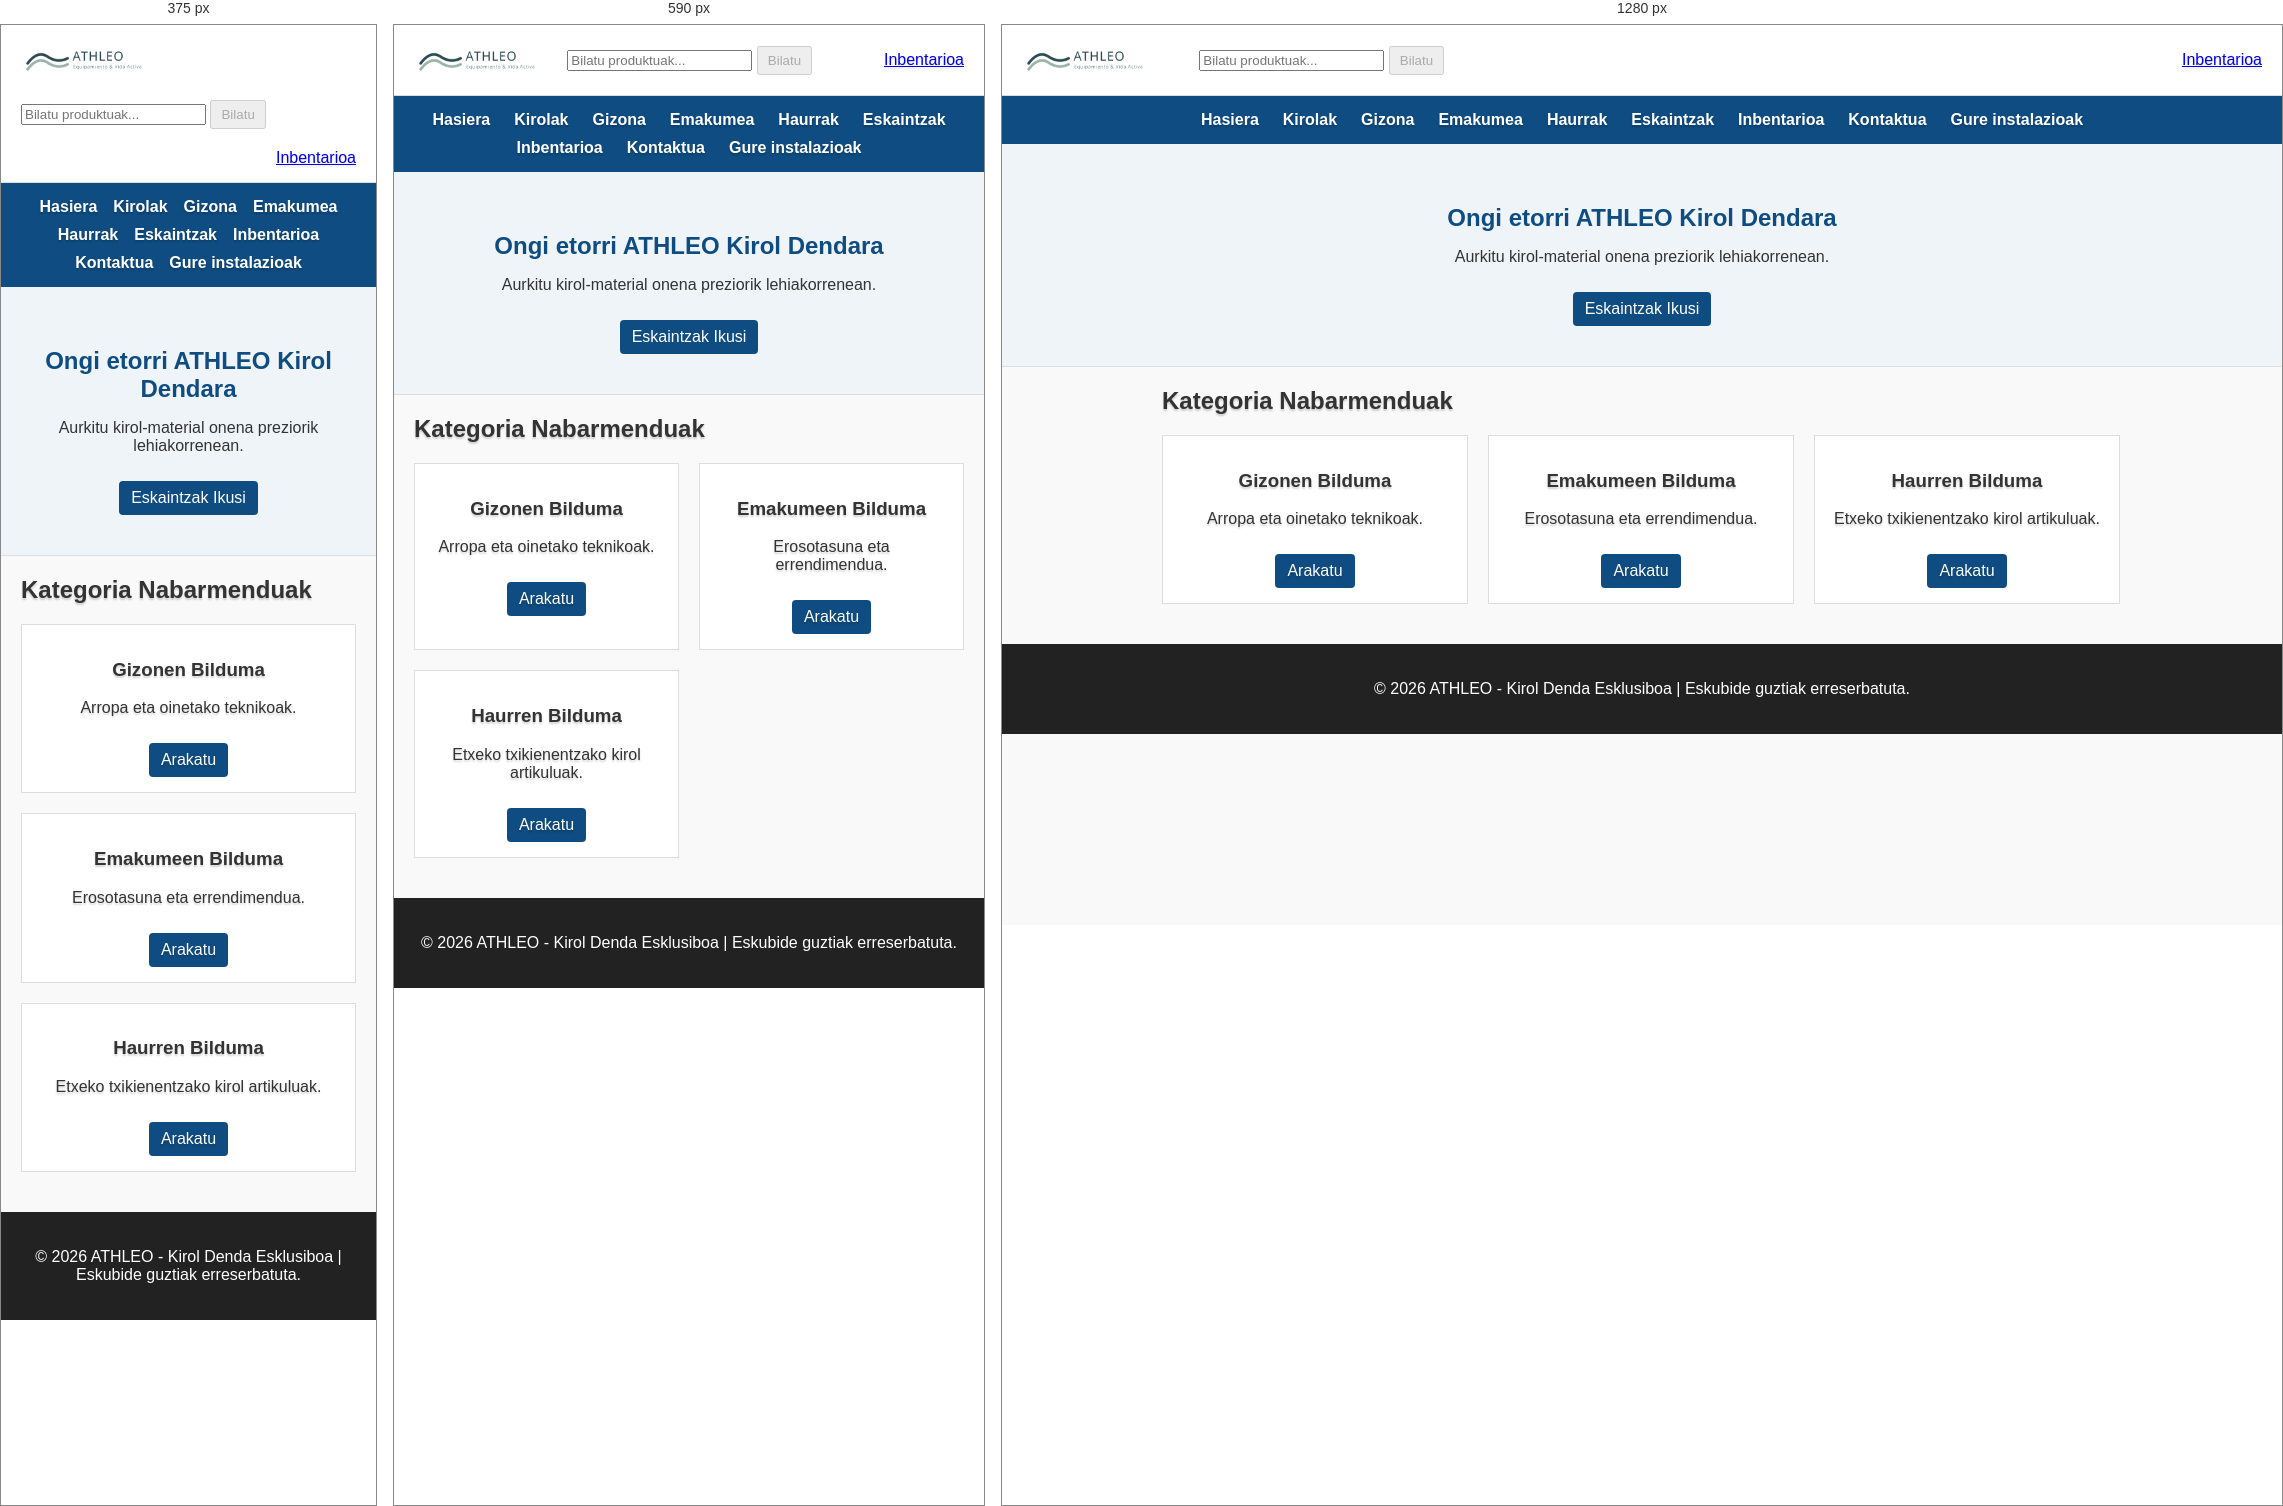
Rendered at 375 px, 590 px and 1280 px, left to right.

<!-- file: index.html -->
<!DOCTYPE html>
<html lang="eu">
<head>
  <!-- Configuración básica, título y recursos de la página -->
  <meta charset="UTF-8">
  <meta name="viewport" content="width=device-width, initial-scale=1.0">
  <title>ATHLEO - Hasiera</title>
  <meta name="description" content="Ezagutu ATHLEO kirol-denda eta gure kirol-produktuen bilduma.">
  <link rel="stylesheet" href="styles.css">
  <link rel="icon" type="image/png" href="fotos/Athleo.png">
</head>
<body>

  <!-- Cabecera con el logo, la búsqueda y el acceso al inventario -->
  <header>
    
      <img src="fotos/Athleo.png" width="1600" height="480" title="ATHLEO" alt="ATHLEO">
    
    <div class="search">
      <input type="search" placeholder="Bilatu produktuak...">
      <button type="button" disabled>Bilatu</button>
    </div>
    <a class="cart" href="archivos_html/inventario.html">Inbentarioa</a>
  </header>

  <!-- Barra de navegación superior entre las secciones de la tienda -->
  <nav>
    <flex>
      <a href="index.html">Hasiera</a>
      <a href="archivos_html/kirolak_deportes.html">Kirolak</a>
      <a href="archivos_html/gizona_hombre.html">Gizona</a>
      <a href="archivos_html/emakumea_mujer.html">Emakumea</a>
      <a href="archivos_html/haurrak_ni_os.html">Haurrak</a>
      <a href="archivos_html/eskaintzak_ofertas.html">Eskaintzak</a>
      <a href="archivos_html/inventario.html">Inbentarioa</a>
      <a href="archivos_html/contact_us.html">Kontaktua</a>
      <a href="archivos_html/ATHLEO_3D_plano_teknikoa.html">Gure instalazioak</a>
    </flex>
  </nav>

  <!-- Presentación principal con un enlace a las ofertas -->
  <section class="hero">
    <h1>Ongi etorri ATHLEO Kirol Dendara</h1>
    <p>Aurkitu kirol-material onena preziorik lehiakorrenean.</p>
    <a href="archivos_html/eskaintzak_ofertas.html" class="btn">Eskaintzak Ikusi</a>
  </section>

  <!-- Contenido principal: categorías destacadas de productos -->
  <main class="container">
    <h2>Kategoria Nabarmenduak</h2>
    <div class="grid">
      <!-- Tarjeta de la colección para hombres -->
      <div class="card">
        <h3>Gizonen Bilduma</h3>
        <p>Arropa eta oinetako teknikoak.</p>
        <a href="archivos_html/gizona_hombre.html" class="btn">Arakatu</a>
      </div>
      <!-- Tarjeta de la colección para mujeres -->
      <div class="card">
        <h3>Emakumeen Bilduma</h3>
        <p>Erosotasuna eta errendimendua.</p>
        <a href="archivos_html/emakumea_mujer.html" class="btn">Arakatu</a>
      </div>
      <!-- Tarjeta de la colección infantil -->
      <div class="card">
        <h3>Haurren Bilduma</h3>
        <p>Etxeko txikienentzako kirol artikuluak.</p>
        <a href="archivos_html/haurrak_ni_os.html" class="btn">Arakatu</a>
      </div>
    </div>
  </main>

  <!-- Pie de página con los derechos de la tienda -->
  <footer>
    <p>&copy; 2026 ATHLEO - Kirol Denda Esklusiboa | Eskubide guztiak erreserbatuta.</p>
  </footer>

</body>
</html>

/* @media block from styles.css */
@media (max-width: 700px) {
  header {
    flex-wrap: wrap;
  }

  .search {
    margin-left: 0;
  }

  .card {
    width: calc(50% - 10px);
  }
}

/* @media block from styles.css */
@media (max-width: 480px) {
  .card {
    width: 100%;
  }

  nav a {
    margin: 5px 8px;
  }
}